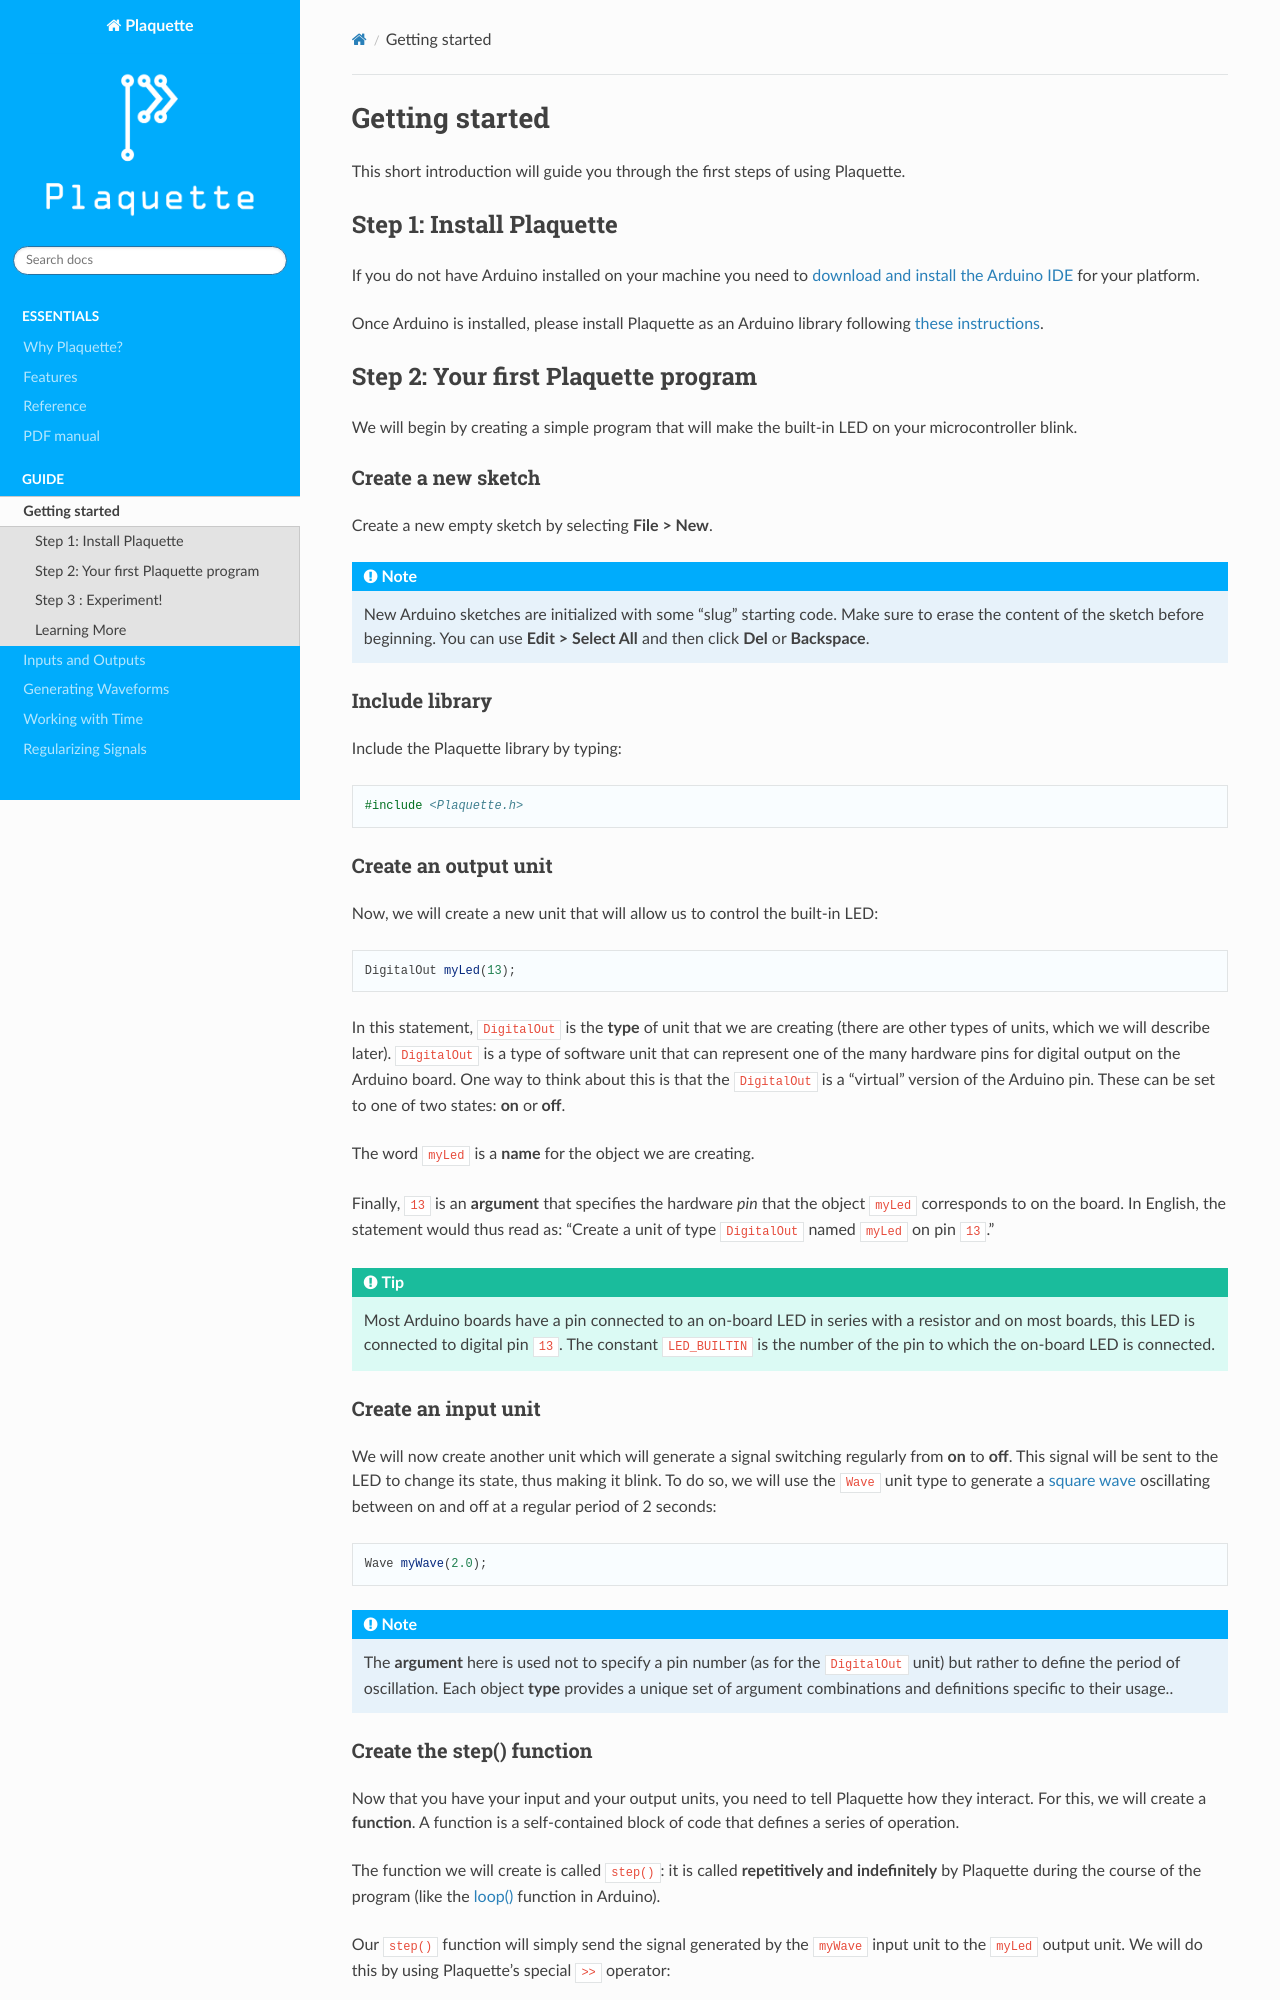

repository: SofaPirate/Plaquette · page: getting_started.html · generator: sphinx

Getting started
===============

This short introduction will guide you through the first steps of using Plaquette.

Step 1: Install Plaquette
--------------------------

If you do not have Arduino installed on your machine you need to
`download and install the Arduino
IDE <https://www.arduino.cc/en/Main/Software>`__ for your platform.

Once Arduino is installed, please install Plaquette as an Arduino
library following `these instructions <https://www.arduino.cc/en/Guide/Libraries>`__.

Step 2: Your first Plaquette program
------------------------------------

We will begin by creating a simple program that will make the built-in
LED on your microcontroller blink.

Create a new sketch
~~~~~~~~~~~~~~~~~~~

Create a new empty sketch by selecting **File > New**.

.. note::

  New Arduino sketches are initialized with some "slug" starting code. Make sure to erase
  the content of the sketch before beginning. You can use **Edit > Select All** and then
  click **Del** or **Backspace**.

Include library
~~~~~~~~~~~~~~~

Include the Plaquette library by typing:

.. code:: cpp

    #include <Plaquette.h>

Create an output unit
~~~~~~~~~~~~~~~~~~~~~

Now, we will create a new unit that will allow us to control the
built-in LED:

.. code:: cpp

    DigitalOut myLed(13);

In this statement, ``DigitalOut`` is the **type** of unit that we are
creating (there are other types of units, which we will describe later).
``DigitalOut`` is a type of software unit that can represent one of the many
hardware pins for digital output on the Arduino board. One way to think about
this is that the ``DigitalOut`` is a "virtual" version of the Arduino pin.
These can be set to one of two states: **on** or **off**.

The word ``myLed`` is a **name** for the object we are creating.

Finally, ``13`` is an **argument** that specifies the hardware *pin* that the object
``myLed`` corresponds to on the board. In English, the statement would thus read
as: "Create a unit of type ``DigitalOut`` named ``myLed`` on pin ``13``."

.. tip::
  Most Arduino boards have a pin connected to an on-board LED in series with a resistor and on
  most boards, this LED is connected to digital pin ``13``. The constant ``LED_BUILTIN`` is
  the number of the pin to which the on-board LED is connected.

Create an input unit
~~~~~~~~~~~~~~~~~~~~

We will now create another unit which will generate a signal switching regularly
from **on** to **off**. This signal will be sent to the LED to change its state, thus making
it blink. To do so, we will use the ``Wave`` unit type to generate a `square
wave <https://en.wikipedia.org/wiki/Square_wave>`__ oscillating between on and off
at a regular period of 2 seconds:

.. code:: cpp

    Wave myWave(2.0);

.. note::
  The **argument** here is used not to specify a pin number (as for the ``DigitalOut``
  unit) but rather to define the period of oscillation. Each object **type** provides a unique set
  of argument combinations and definitions specific to their usage..
